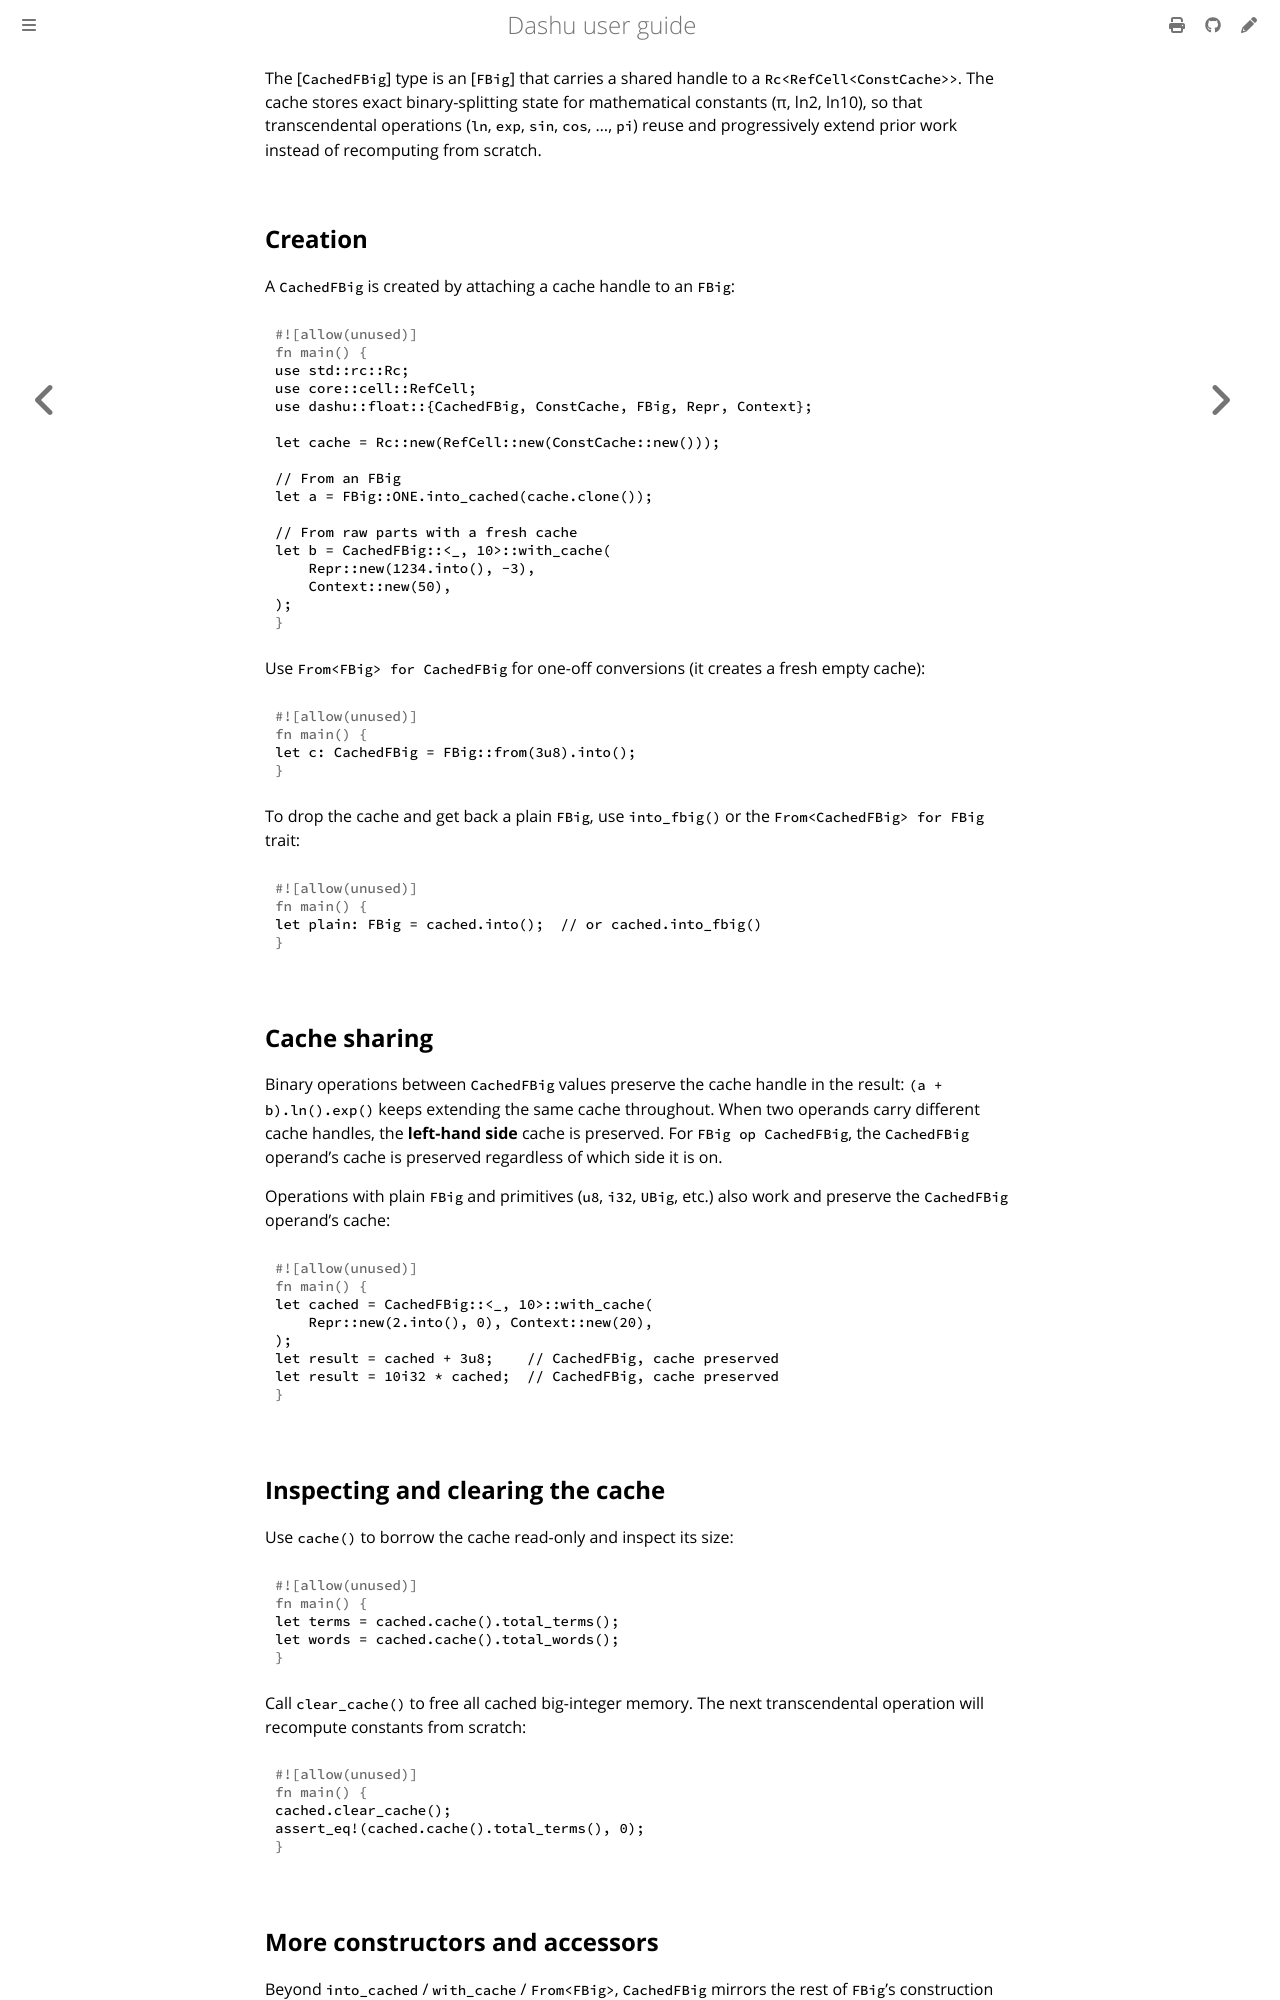

repository: cmpute/dashu · page: float/cached.html · generator: mdbook

The [`CachedFBig`] type is an [`FBig`] that carries a shared handle to a
`Rc<RefCell<ConstCache>>`. The cache stores exact binary-splitting state for
mathematical constants (π, ln2, ln10), so that transcendental operations
(`ln`, `exp`, `sin`, `cos`, …, `pi`) reuse and progressively extend prior
work instead of recomputing from scratch.

## Creation

A `CachedFBig` is created by attaching a cache handle to an `FBig`:

```rust
use std::rc::Rc;
use core::cell::RefCell;
use dashu::float::{CachedFBig, ConstCache, FBig, Repr, Context};

let cache = Rc::new(RefCell::new(ConstCache::new()));

// From an FBig
let a = FBig::ONE.into_cached(cache.clone());

// From raw parts with a fresh cache
let b = CachedFBig::<_, 10>::with_cache(
    Repr::new(1234.into(), -3),
    Context::new(50),
);
```

Use `From<FBig> for CachedFBig` for one-off conversions (it creates a fresh
empty cache):

```rust
let c: CachedFBig = FBig::from(3u8).into();
```

To drop the cache and get back a plain `FBig`, use `into_fbig()` or the
`From<CachedFBig> for FBig` trait:

```rust
let plain: FBig = cached.into();  // or cached.into_fbig()
```

## Cache sharing

Binary operations between `CachedFBig` values preserve the cache handle in
the result: `(a + b).ln().exp()` keeps extending the same cache throughout.
When two operands carry different cache handles, the **left-hand side** cache
is preserved. For `FBig op CachedFBig`, the `CachedFBig` operand's cache is
preserved regardless of which side it is on.

Operations with plain `FBig` and primitives (`u8`, `i32`, `UBig`, etc.) also
work and preserve the `CachedFBig` operand's cache:

```rust
let cached = CachedFBig::<_, 10>::with_cache(
    Repr::new(2.into(), 0), Context::new(20),
);
let result = cached + 3u8;    // CachedFBig, cache preserved
let result = 10i32 * cached;  // CachedFBig, cache preserved
```

## Inspecting and clearing the cache

Use `cache()` to borrow the cache read-only and inspect its size:

```rust
let terms = cached.cache().total_terms();
let words = cached.cache().total_words();
```

Call `clear_cache()` to free all cached big-integer memory. The next
transcendental operation will recompute constants from scratch:

```rust
cached.clear_cache();
assert_eq!(cached.cache().total_terms(), 0);
```

## More constructors and accessors

Beyond `into_cached` / `with_cache` / `From<FBig>`, `CachedFBig` mirrors the rest of `FBig`'s construction surface while preserving the cache handle:

- `from_parts(significand, exponent)` — build from a significand and exponent, with a fresh cache.
- `with_rounding::<NewR>()` — change the rounding mode, keeping the cache handle.
- `as_fbig()` — borrow the inner `FBig` immutably (cheap; no cache detach).
- `from_repr(repr, context, cache)` / `into_repr()` — the raw-repr constructor/destructor that share a specific cache handle.
